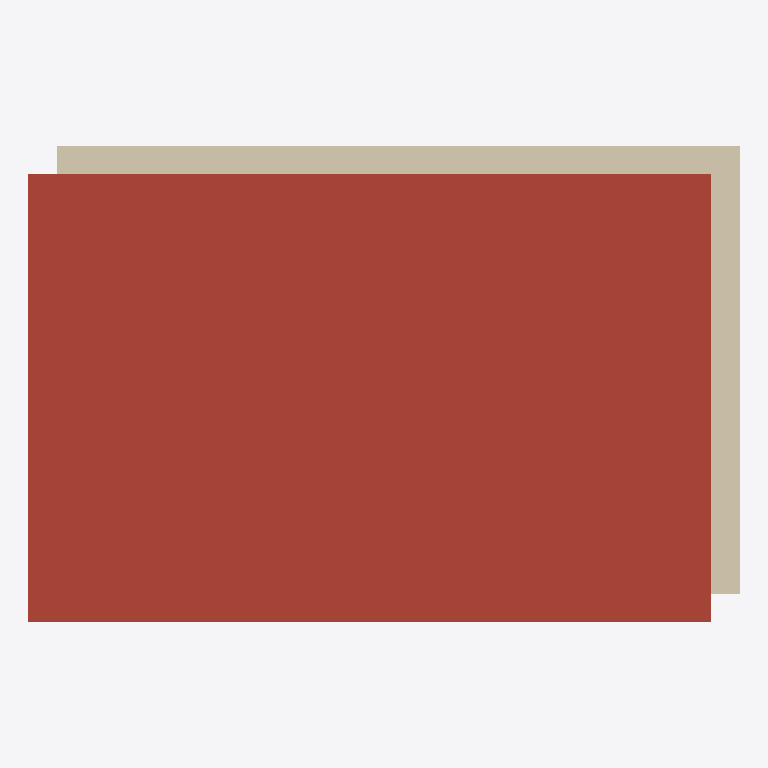
Plan cut of the same IFC building model at storey '1. OG' (level 3.00 m, cut at 4.40 m), seen from above with north up, elements coloured by IFC class (only those large enough to see are counted): 4 walls (beige), 1 roof (red-brown). No cut surface shows.
Extent 9.1 m × 6.1 m × 3.7 m (x, y, z). Storeys (2): EG at 0.00 m; 1. OG at 3.00 m. Elements (6): 4 IfcWallStandardCase, 2 IfcSlab.

HEADER;
FILE_DESCRIPTION(('ViewDefinition [, QuantityTakeOffAddOnView, SpaceBoundary2ndLevelAddOnView]','Option [Drawing Scale: 100.000000]','Option [Global Unique Identifiers (GUID): Keep existing]','Option [Elements to export: Entire project]','Option [Partial Structure Display: Entire Model]','Option [IFC Domain: All]','Option [Structural Function: All Elements]','[30 more]'),'2;1');
FILE_NAME('S:\\[Projekte]\\IBPSA-Project-1\\ResearchTopics\\IFC-SpaceBoundaries-Testcases\\','2018-10-12T11:18:56',('Architect'),('Building Designer Office'),'The EXPRESS Data Manager Version 5.02.0100.09 : ','IFC file generated by GRAPHISOFT ARCHICAD-64 22.','The authorising person');
FILE_SCHEMA(('IFC4'));
ENDSEC;
DATA;
#70=IFCPROJECT('344O7vICcwH8qAEnwJDjSU',#12,'Projekt',$,$,$,$,(#66,#243),#53);
#91=IFCSITE('20FpTZCqJy2vhVJYtjuIce',#12,'Gelände',$,$,#88,$,$,.ELEMENT.,(52,31,0,0),(13,24,0,0),0.0,$,$);
#131=IFCBUILDING('00tMo7QcxqWdIGvc4sMN2A',#12,'Test-Building',$,$,#129,$,$,.ELEMENT.,$,$,$);
#165=IFCBUILDINGSTOREY('2Wk49hkHPC2hvWchm5NASJ',#12,'EG',$,$,#163,$,$,.ELEMENT.,0.0);
#4181=IFCBUILDINGSTOREY('2u8QLkhhx4HBrLqA_wnknJ',#12,'1. OG',$,$,#4180,$,$,.ELEMENT.,3.0);
#1988=IFCSLAB('0sKTUpI_f1afJ39pezi3cX',#12,'Dach-001',$,$,#1952,#1984,'3651D7B3-4BEA-4192-94C3-273A3DB039A1',.ROOF.);
#688=IFCWALLSTANDARDCASE('0D85ldblr9g8XO45zbcVqP',#12,'Wand-003',$,$,#641,#683,'0D205BE7-96FD-49A8-8858-105F6599FD19',$);
#1004=IFCWALLSTANDARDCASE('398WNqWlT3jRn1cNaDGbQB',#12,'Wand-003',$,$,#957,#999,'C92205F4-82F7-43B5-BC41-99790D42568B',$);
#270=IFCWALLSTANDARDCASE('1_DPNcW4PDeBnvZ0QfH2Hz',#12,'Wand-003',$,$,#188,#263,'7E3595E6-8046-4DA0-BC79-8C06A944247D',$);
#1320=IFCWALLSTANDARDCASE('1LFbcCD4L9$xYQE8pwvEH6',#12,'Wand-003',$,$,#1273,#1315,'553E598C-3445-49FF-B89A-388CFAE4E446',$);
ENDSEC;
